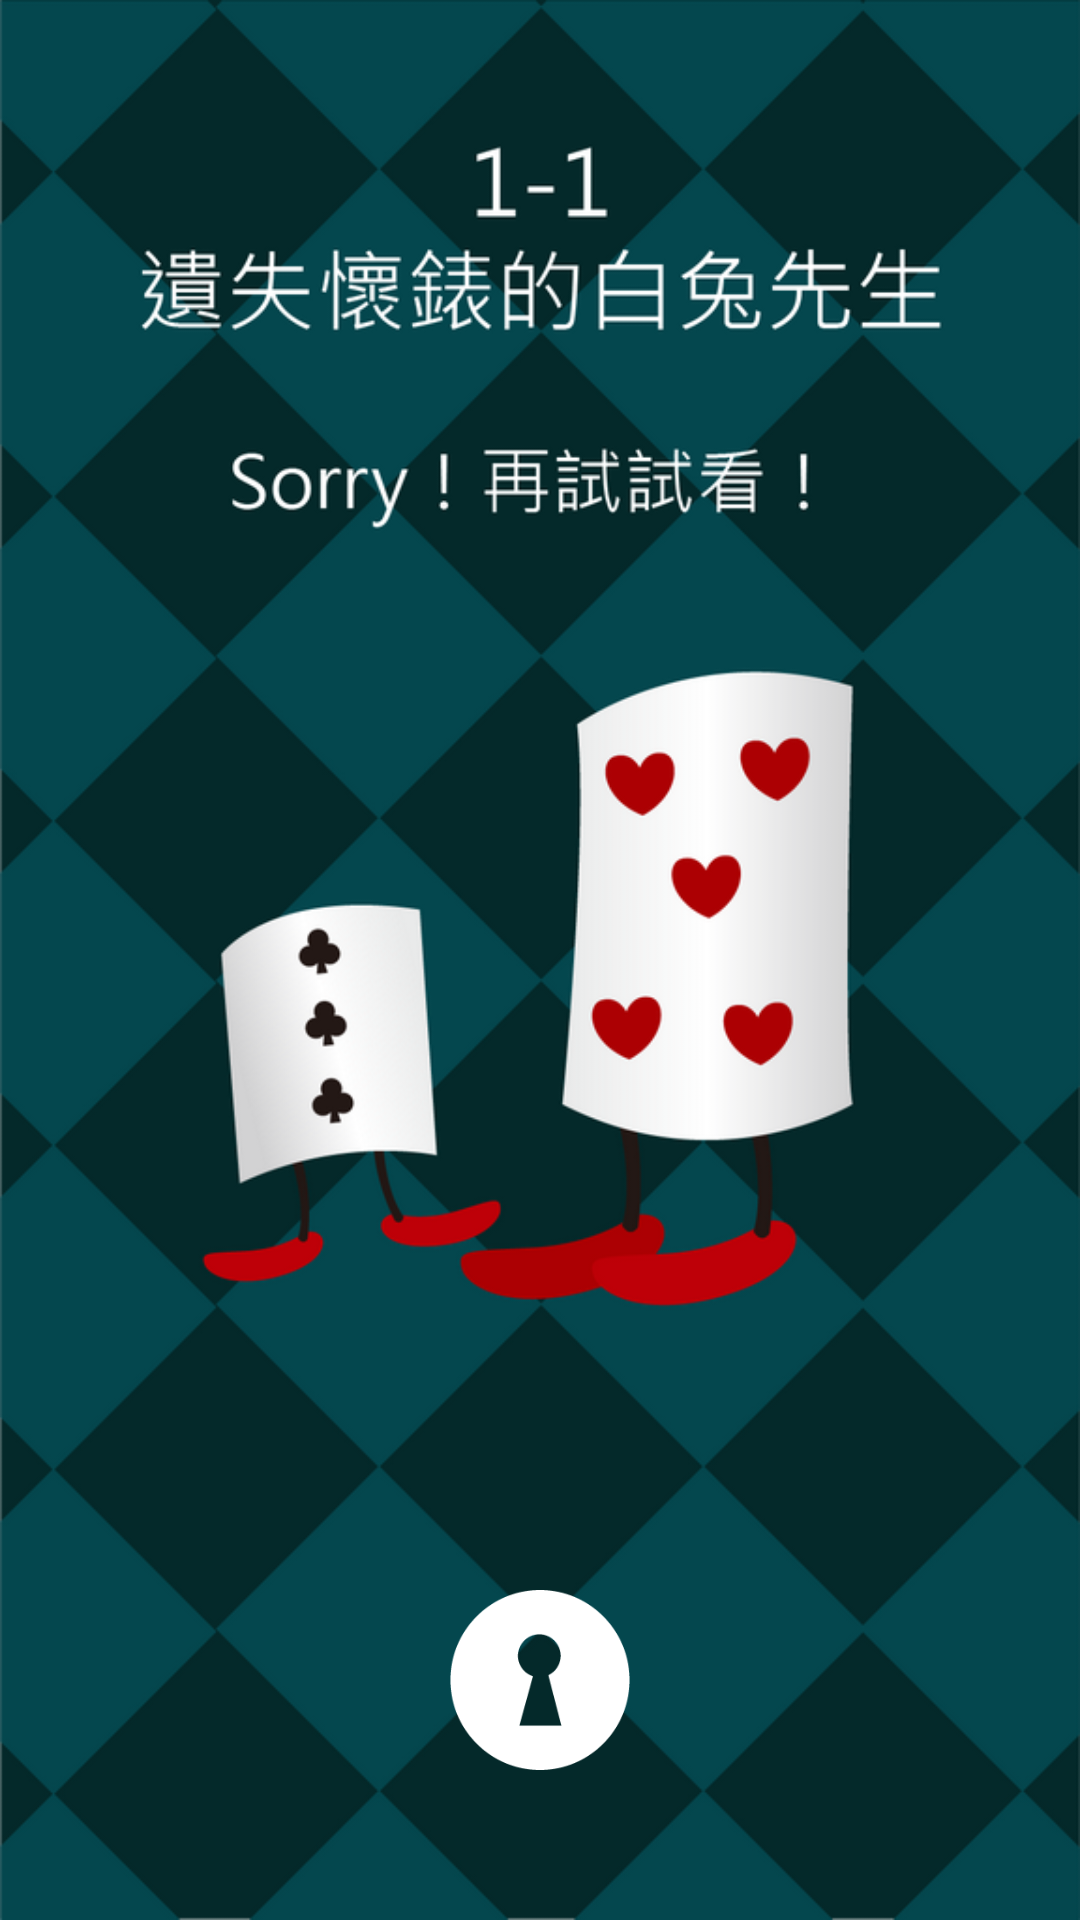

Layout XML and referenced resources for this Android screen:
<!-- AndroidManifest.xml: application theme AppTheme -->
<!-- res/layout/fail.xml -->
<?xml version="1.0" encoding="utf-8"?>
<LinearLayout xmlns:android="http://schemas.android.com/apk/res/android"
    android:layout_width="match_parent"
    android:layout_height="match_parent"
    android:background="@drawable/fail1_1"
    android:gravity="bottom|center_horizontal"
    android:orientation="vertical"
    android:padding="50dp" >

    <Button
        android:id="@+id/buttonFail"
        android:layout_width="60dp"
        android:layout_height="60dp"
        android:layout_marginTop="30dp"
        android:background="@drawable/lock" />

</LinearLayout>
<!-- resources referenced by this layout -->
<resources>
  <!-- drawable fail1_1: png bitmap (drawable-nodpi, 148667 bytes) -->
  <!-- drawable lock: png bitmap (drawable-nodpi, 3092 bytes) -->
  <style name="AppTheme" parent="AppBaseTheme">
          
      </style>
  <style name="AppBaseTheme" parent="android:Theme.Light">
          
      </style>
</resources>
